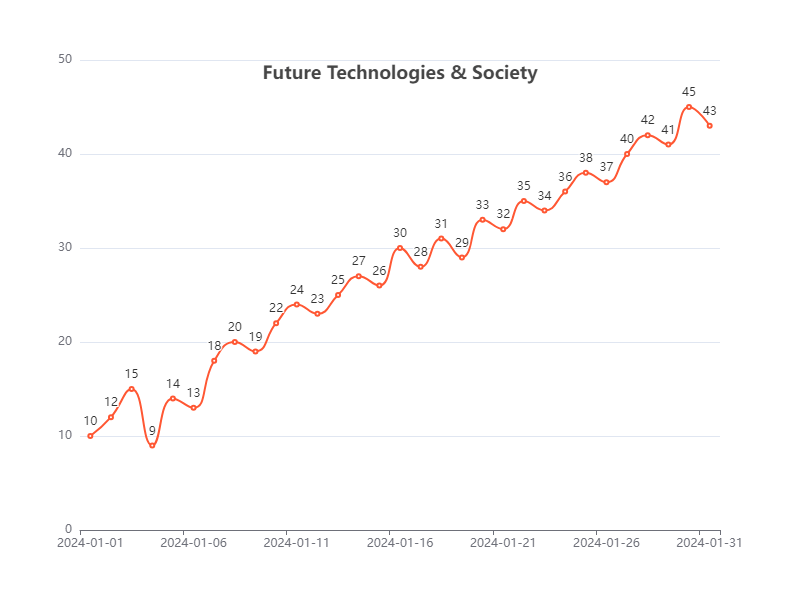

The file beside this chart, header and first rows:
Date, Value
2024-01-01, 10
2024-01-02, 12
2024-01-03, 15
2024-01-04, 9
2024-01-05, 14
2024-01-06, 13
2024-01-07, 18
2024-01-08, 20
2024-01-09, 19
2024-01-10, 22
2024-01-11, 24
2024-01-12, 23
2024-01-13, 25
2024-01-14, 27
2024-01-15, 26
2024-01-16, 30
2024-01-17, 28
2024-01-18, 31
2024-01-19, 29
2024-01-20, 33
2024-01-21, 32
2024-01-22, 35
2024-01-23, 34
2024-01-24, 36
2024-01-25, 38
2024-01-26, 37
2024-01-27, 40
2024-01-28, 42
2024-01-29, 41
2024-01-30, 45
2024-01-31, 43
